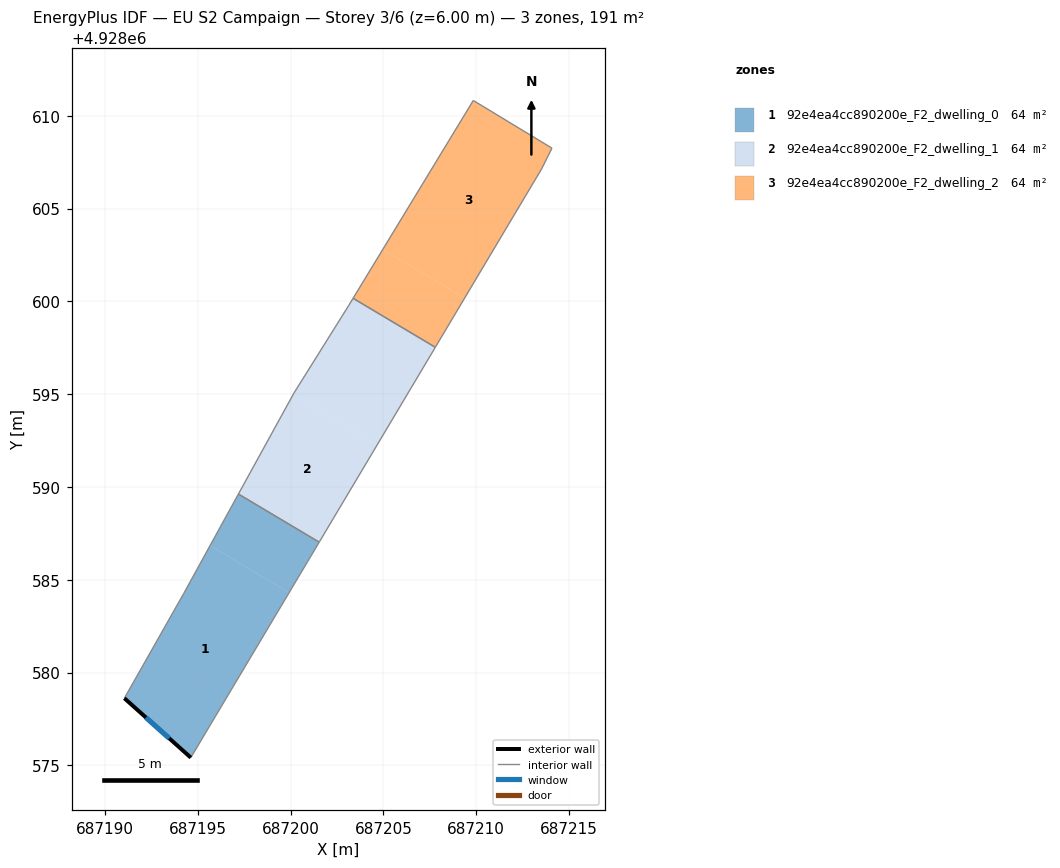
=== STOREY PLAN SPEC (per zone: floor XY polygon, exterior-wall plan segments, windows/doors) ===
zone 1: 92e4ea4cc890200e_F2_dwelling_0  (63.5 m²)
  floor: (687199.92, 4928584.30) (687194.62, 4928575.42) (687191.04, 4928578.62) (687194.23, 4928584.25) (687195.66, 4928586.84)
  floor: (687201.54, 4928587.02) (687199.92, 4928584.30) (687195.66, 4928586.84) (687197.19, 4928589.62)
  exterior wall: (687191.04, 4928578.62) – (687194.62, 4928575.42)  [4.8 m]
    window: (687192.21, 4928577.58) – (687193.46, 4928576.46)  [1.8 m²]
  interior walls: 4
zone 2: 92e4ea4cc890200e_F2_dwelling_1  (63.5 m²)
  floor: (687204.68, 4928592.30) (687201.54, 4928587.02) (687197.19, 4928589.62) (687200.15, 4928595.00)
  floor: (687207.79, 4928597.53) (687204.68, 4928592.30) (687200.15, 4928595.00) (687200.18, 4928595.07) (687203.12, 4928599.76) (687203.36, 4928600.16)
  interior walls: 6
zone 3: 92e4ea4cc890200e_F2_dwelling_2  (63.5 m²)
  floor: (687209.37, 4928600.18) (687207.79, 4928597.53) (687203.36, 4928600.16) (687204.97, 4928602.80)
  floor: (687214.08, 4928608.25) (687213.52, 4928607.13) (687209.37, 4928600.18) (687204.97, 4928602.80) (687209.84, 4928610.82)
  interior walls: 5

=== DERIVED (storey summary) ===
Building: EU S2 Campaign
Storey: 3 of 6  (floor level z = 6.00 m)
Storey gross floor area: 190.5 m²
Zones on this storey: 3
  - 92e4ea4cc890200e_F2_dwelling_0: floor 63.5 m²; exterior wall 4.8 m (14.4 m²); 1 window(s) 1.8 m²; WWR 12.2%
  - 92e4ea4cc890200e_F2_dwelling_1: floor 63.5 m²
  - 92e4ea4cc890200e_F2_dwelling_2: floor 63.5 m²
Zone adjacency (shared interzone walls):
  - 92e4ea4cc890200e_F2_dwelling_0 ↔ 92e4ea4cc890200e_F2_dwelling_1
  - 92e4ea4cc890200e_F2_dwelling_1 ↔ 92e4ea4cc890200e_F2_dwelling_2